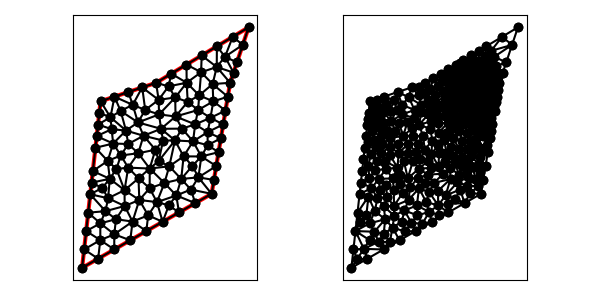

Values plotted in this chart, from the file beside it:
1.400000000000000000e+01, 1.100000000000000000e+01, 1.500000000000000000e+01, 1.400000000000000000e+01, 1.000000000000000000e+01, 1.100000000000000000e+01, 7.000000000000000000e+00, 1.000000000000000000e+01, 6.000000000000000000e+00, 1.000000000000000000e+00, 1.300000000000000000e+01, 5.000000000000000000e+00, 1.244498343328224799e+01, 7.019586094452958669e+00, 1.228599008977002427e+01, 5.889834985038329584e+00, 1.325000000000000000e+01, 6.500000000000000000e+00, 1.266032450768408957e+01, 6.469807026497096381e+00, 0.000000000000000000e+00, 1.568639935232615523e-01
1.400000000000000000e+01, 1.100000000000000000e+01, 1.500000000000000000e+01, 1.400000000000000000e+01, 1.000000000000000000e+01, 1.100000000000000000e+01, 7.000000000000000000e+00, 1.000000000000000000e+01, 6.000000000000000000e+00, 1.000000000000000000e+00, 1.300000000000000000e+01, 5.000000000000000000e+00, 1.014340470070427003e+01, 6.774784183571168406e+00, 9.654923408632338777e+00, 6.366466726626209827e+00, 1.071204420087994791e+01, 6.488451794222323876e+00, 1.017012410340551831e+01, 6.543234234806567962e+00, 0.000000000000000000e+00, 1.918709237036427262e-01
1.400000000000000000e+01, 1.100000000000000000e+01, 1.500000000000000000e+01, 1.400000000000000000e+01, 1.000000000000000000e+01, 1.100000000000000000e+01, 7.000000000000000000e+00, 1.000000000000000000e+01, 6.000000000000000000e+00, 1.000000000000000000e+00, 1.300000000000000000e+01, 5.000000000000000000e+00, 1.387500000000000000e+01, 1.025000000000000000e+01, 1.400000000000000000e+01, 1.100000000000000000e+01, 1.305449262774711627e+01, 1.093202406700615370e+01, 1.364316420924903817e+01, 1.072734135566871849e+01, 1.000000000000000000e+00, 2.502681283122196523e-02
1.400000000000000000e+01, 1.100000000000000000e+01, 1.500000000000000000e+01, 1.400000000000000000e+01, 1.000000000000000000e+01, 1.100000000000000000e+01, 7.000000000000000000e+00, 1.000000000000000000e+01, 6.000000000000000000e+00, 1.000000000000000000e+00, 1.300000000000000000e+01, 5.000000000000000000e+00, 1.418377223398316112e+01, 1.155131670194948512e+01, 1.372401377606660944e+01, 1.240933509263178358e+01, 1.327794532700754715e+01, 1.185325900427469037e+01, 1.372857711235243983e+01, 1.193797026628531910e+01, 1.000000000000000000e+00, 9.494087066456051438e-02
1.400000000000000000e+01, 1.100000000000000000e+01, 1.500000000000000000e+01, 1.400000000000000000e+01, 1.000000000000000000e+01, 1.100000000000000000e+01, 7.000000000000000000e+00, 1.000000000000000000e+01, 6.000000000000000000e+00, 1.000000000000000000e+00, 1.300000000000000000e+01, 5.000000000000000000e+00, 1.328501414857491270e+01, 1.297100848914494797e+01, 1.327794532700754715e+01, 1.185325900427469037e+01, 1.372401377606660944e+01, 1.240933509263178358e+01, 1.342899108388302487e+01, 1.241120086201714123e+01, 1.000000000000000000e+00, 9.494087066456051438e-02
1.400000000000000000e+01, 1.100000000000000000e+01, 1.500000000000000000e+01, 1.400000000000000000e+01, 1.000000000000000000e+01, 1.100000000000000000e+01, 7.000000000000000000e+00, 1.000000000000000000e+01, 6.000000000000000000e+00, 1.000000000000000000e+00, 1.300000000000000000e+01, 5.000000000000000000e+00, 1.327794532700754715e+01, 1.185325900427469037e+01, 1.400000000000000000e+01, 1.100000000000000000e+01, 1.418377223398316112e+01, 1.155131670194948512e+01, 1.382057252033023609e+01, 1.146819190207472694e+01, 1.000000000000000000e+00, 9.494087066456051438e-02
1.400000000000000000e+01, 1.100000000000000000e+01, 1.500000000000000000e+01, 1.400000000000000000e+01, 1.000000000000000000e+01, 1.100000000000000000e+01, 7.000000000000000000e+00, 1.000000000000000000e+01, 6.000000000000000000e+00, 1.000000000000000000e+00, 1.300000000000000000e+01, 5.000000000000000000e+00, 1.414250707428745635e+01, 1.348550424457247487e+01, 1.328501414857491270e+01, 1.297100848914494797e+01, 1.372401377606660944e+01, 1.240933509263178358e+01, 1.371717833297632616e+01, 1.295528260878307059e+01, 1.000000000000000000e+00, 5.000000000000000000e-01
1.400000000000000000e+01, 1.100000000000000000e+01, 1.500000000000000000e+01, 1.400000000000000000e+01, 1.000000000000000000e+01, 1.100000000000000000e+01, 7.000000000000000000e+00, 1.000000000000000000e+01, 6.000000000000000000e+00, 1.000000000000000000e+00, 1.300000000000000000e+01, 5.000000000000000000e+00, 1.243203296086057819e+01, 1.157072406433430523e+01, 1.233087004359702021e+01, 1.031967182020789586e+01, 1.305449262774711627e+01, 1.093202406700615370e+01, 1.260579854406823763e+01, 1.094080665051611767e+01, 0.000000000000000000e+00, 3.409688682241718283e-02
1.400000000000000000e+01, 1.100000000000000000e+01, 1.500000000000000000e+01, 1.400000000000000000e+01, 1.000000000000000000e+01, 1.100000000000000000e+01, 7.000000000000000000e+00, 1.000000000000000000e+01, 6.000000000000000000e+00, 1.000000000000000000e+00, 1.300000000000000000e+01, 5.000000000000000000e+00, 1.372401377606660944e+01, 1.240933509263178358e+01, 1.418377223398316112e+01, 1.155131670194948512e+01, 1.436754446796632401e+01, 1.210263340389897202e+01, 1.409177682600536485e+01, 1.202109506616007906e+01, 1.000000000000000000e+00, 5.000000000000000000e-01
1.400000000000000000e+01, 1.100000000000000000e+01, 1.500000000000000000e+01, 1.400000000000000000e+01, 1.000000000000000000e+01, 1.100000000000000000e+01, 7.000000000000000000e+00, 1.000000000000000000e+01, 6.000000000000000000e+00, 1.000000000000000000e+00, 1.300000000000000000e+01, 5.000000000000000000e+00, 1.414250707428745635e+01, 1.348550424457247487e+01, 1.468377223398316289e+01, 1.305131670194948690e+01, 1.500000000000000000e+01, 1.400000000000000000e+01, 1.460875976942354093e+01, 1.351227364884065452e+01, 1.000000000000000000e+00, 5.000000000000000000e-01
1.400000000000000000e+01, 1.100000000000000000e+01, 1.500000000000000000e+01, 1.400000000000000000e+01, 1.000000000000000000e+01, 1.100000000000000000e+01, 7.000000000000000000e+00, 1.000000000000000000e+01, 6.000000000000000000e+00, 1.000000000000000000e+00, 1.300000000000000000e+01, 5.000000000000000000e+00, 1.164250707428745635e+01, 1.198550424457247487e+01, 1.243203296086057819e+01, 1.157072406433430523e+01, 1.246376061143118363e+01, 1.247825636685871054e+01, 1.217943354885973939e+01, 1.201149489192182962e+01, 1.000000000000000000e+00, 6.390469819225390313e-02
1.400000000000000000e+01, 1.100000000000000000e+01, 1.500000000000000000e+01, 1.400000000000000000e+01, 1.000000000000000000e+01, 1.100000000000000000e+01, 7.000000000000000000e+00, 1.000000000000000000e+01, 6.000000000000000000e+00, 1.000000000000000000e+00, 1.300000000000000000e+01, 5.000000000000000000e+00, 1.372401377606660944e+01, 1.240933509263178358e+01, 1.468377223398316289e+01, 1.305131670194948690e+01, 1.414250707428745635e+01, 1.348550424457247487e+01, 1.418343102811240897e+01, 1.298205201305125023e+01, 1.000000000000000000e+00, 5.000000000000000000e-01
1.400000000000000000e+01, 1.100000000000000000e+01, 1.500000000000000000e+01, 1.400000000000000000e+01, 1.000000000000000000e+01, 1.100000000000000000e+01, 7.000000000000000000e+00, 1.000000000000000000e+01, 6.000000000000000000e+00, 1.000000000000000000e+00, 1.300000000000000000e+01, 5.000000000000000000e+00, 1.327794532700754715e+01, 1.185325900427469037e+01, 1.305449262774711627e+01, 1.093202406700615370e+01, 1.400000000000000000e+01, 1.100000000000000000e+01, 1.344414598491822233e+01, 1.126176102376028076e+01, 1.000000000000000000e+00, 3.409688682241718283e-02
1.400000000000000000e+01, 1.100000000000000000e+01, 1.500000000000000000e+01, 1.400000000000000000e+01, 1.000000000000000000e+01, 1.100000000000000000e+01, 7.000000000000000000e+00, 1.000000000000000000e+01, 6.000000000000000000e+00, 1.000000000000000000e+00, 1.300000000000000000e+01, 5.000000000000000000e+00, 1.468377223398316289e+01, 1.305131670194948690e+01, 1.372401377606660944e+01, 1.240933509263178358e+01, 1.436754446796632401e+01, 1.210263340389897202e+01, 1.425844349267203093e+01, 1.252109506616008083e+01, 1.000000000000000000e+00, 5.000000000000000000e-01
1.400000000000000000e+01, 1.100000000000000000e+01, 1.500000000000000000e+01, 1.400000000000000000e+01, 1.000000000000000000e+01, 1.100000000000000000e+01, 7.000000000000000000e+00, 1.000000000000000000e+01, 6.000000000000000000e+00, 1.000000000000000000e+00, 1.300000000000000000e+01, 5.000000000000000000e+00, 1.000000000000000000e+01, 1.100000000000000000e+01, 1.067338662653177650e+01, 1.080844296454326603e+01, 1.082125353714372906e+01, 1.149275212228623744e+01, 1.049821338789183578e+01, 1.110039836227650234e+01, 1.000000000000000000e+00, 1.617580990102110428e-01
1.400000000000000000e+01, 1.100000000000000000e+01, 1.500000000000000000e+01, 1.400000000000000000e+01, 1.000000000000000000e+01, 1.100000000000000000e+01, 7.000000000000000000e+00, 1.000000000000000000e+01, 6.000000000000000000e+00, 1.000000000000000000e+00, 1.300000000000000000e+01, 5.000000000000000000e+00, 1.327794532700754715e+01, 1.185325900427469037e+01, 1.328501414857491270e+01, 1.297100848914494797e+01, 1.246376061143118363e+01, 1.247825636685871054e+01, 1.300890669567121449e+01, 1.243417462009278296e+01, 1.000000000000000000e+00, 9.494087066456051438e-02
1.400000000000000000e+01, 1.100000000000000000e+01, 1.500000000000000000e+01, 1.400000000000000000e+01, 1.000000000000000000e+01, 1.100000000000000000e+01, 7.000000000000000000e+00, 1.000000000000000000e+01, 6.000000000000000000e+00, 1.000000000000000000e+00, 1.300000000000000000e+01, 5.000000000000000000e+00, 1.308987722202222770e+01, 9.995437129662962050e+00, 1.293943754405013102e+01, 9.107496667535759372e+00, 1.375000000000000000e+01, 9.500000000000000000e+00, 1.325977158869078742e+01, 9.534311265732908325e+00, 0.000000000000000000e+00, 5.576583213140320211e-02
1.400000000000000000e+01, 1.100000000000000000e+01, 1.500000000000000000e+01, 1.400000000000000000e+01, 1.000000000000000000e+01, 1.100000000000000000e+01, 7.000000000000000000e+00, 1.000000000000000000e+01, 6.000000000000000000e+00, 1.000000000000000000e+00, 1.300000000000000000e+01, 5.000000000000000000e+00, 1.103358644116180898e+01, 1.020810994015987738e+01, 1.170743470624949012e+01, 9.970780614921695317e+00, 1.165218096835045714e+01, 1.100416840895452886e+01, 1.146440070525391697e+01, 1.039435298801203267e+01, 0.000000000000000000e+00, 8.677037645433012536e-02
1.400000000000000000e+01, 1.100000000000000000e+01, 1.500000000000000000e+01, 1.400000000000000000e+01, 1.000000000000000000e+01, 1.100000000000000000e+01, 7.000000000000000000e+00, 1.000000000000000000e+01, 6.000000000000000000e+00, 1.000000000000000000e+00, 1.300000000000000000e+01, 5.000000000000000000e+00, 1.243203296086057819e+01, 1.157072406433430523e+01, 1.305449262774711627e+01, 1.093202406700615370e+01, 1.327794532700754715e+01, 1.185325900427469037e+01, 1.292149030520508113e+01, 1.145200237853838310e+01, 0.000000000000000000e+00, 3.409688682241718283e-02
1.400000000000000000e+01, 1.100000000000000000e+01, 1.500000000000000000e+01, 1.400000000000000000e+01, 1.000000000000000000e+01, 1.100000000000000000e+01, 7.000000000000000000e+00, 1.000000000000000000e+01, 6.000000000000000000e+00, 1.000000000000000000e+00, 1.300000000000000000e+01, 5.000000000000000000e+00, 1.233087004359702021e+01, 1.031967182020789586e+01, 1.226979317814358517e+01, 9.530156464348186418e+00, 1.308987722202222770e+01, 9.995437129662962050e+00, 1.256351348125427592e+01, 9.948421804739680852e+00, 0.000000000000000000e+00, 5.576583213140320211e-02
1.400000000000000000e+01, 1.100000000000000000e+01, 1.500000000000000000e+01, 1.400000000000000000e+01, 1.000000000000000000e+01, 1.100000000000000000e+01, 7.000000000000000000e+00, 1.000000000000000000e+01, 6.000000000000000000e+00, 1.000000000000000000e+00, 1.300000000000000000e+01, 5.000000000000000000e+00, 1.246376061143118363e+01, 1.247825636685871054e+01, 1.243203296086057819e+01, 1.157072406433430523e+01, 1.327794532700754715e+01, 1.185325900427469037e+01, 1.272457963309977025e+01, 1.196741314515590204e+01, 1.000000000000000000e+00, 6.390469819225390313e-02
1.400000000000000000e+01, 1.100000000000000000e+01, 1.500000000000000000e+01, 1.400000000000000000e+01, 1.000000000000000000e+01, 1.100000000000000000e+01, 7.000000000000000000e+00, 1.000000000000000000e+01, 6.000000000000000000e+00, 1.000000000000000000e+00, 1.300000000000000000e+01, 5.000000000000000000e+00, 1.164250707428745635e+01, 1.198550424457247487e+01, 1.082125353714372906e+01, 1.149275212228623744e+01, 1.165218096835045714e+01, 1.100416840895452886e+01, 1.137198052659388026e+01, 1.149414159193774765e+01, 1.000000000000000000e+00, 1.429756971421096701e-01
1.400000000000000000e+01, 1.100000000000000000e+01, 1.500000000000000000e+01, 1.400000000000000000e+01, 1.000000000000000000e+01, 1.100000000000000000e+01, 7.000000000000000000e+00, 1.000000000000000000e+01, 6.000000000000000000e+00, 1.000000000000000000e+00, 1.300000000000000000e+01, 5.000000000000000000e+00, 1.226979317814358517e+01, 9.530156464348186418e+00, 1.293943754405013102e+01, 9.107496667535759372e+00, 1.308987722202222770e+01, 9.995437129662962050e+00, 1.276636931473864855e+01, 9.544363420515635354e+00, 0.000000000000000000e+00, 5.576583213140320211e-02
1.400000000000000000e+01, 1.100000000000000000e+01, 1.500000000000000000e+01, 1.400000000000000000e+01, 1.000000000000000000e+01, 1.100000000000000000e+01, 7.000000000000000000e+00, 1.000000000000000000e+01, 6.000000000000000000e+00, 1.000000000000000000e+00, 1.300000000000000000e+01, 5.000000000000000000e+00, 1.387500000000000000e+01, 1.025000000000000000e+01, 1.305449262774711627e+01, 1.093202406700615370e+01, 1.308987722202222770e+01, 9.995437129662962050e+00, 1.333978994992311584e+01, 1.039248706555637192e+01, 0.000000000000000000e+00, 2.502681283122196523e-02
1.400000000000000000e+01, 1.100000000000000000e+01, 1.500000000000000000e+01, 1.400000000000000000e+01, 1.000000000000000000e+01, 1.100000000000000000e+01, 7.000000000000000000e+00, 1.000000000000000000e+01, 6.000000000000000000e+00, 1.000000000000000000e+00, 1.300000000000000000e+01, 5.000000000000000000e+00, 1.243203296086057819e+01, 1.157072406433430523e+01, 1.165218096835045714e+01, 1.100416840895452886e+01, 1.233087004359702021e+01, 1.031967182020789586e+01, 1.213836132426935244e+01, 1.096485476449890939e+01, 0.000000000000000000e+00, 6.390469819225390313e-02
1.400000000000000000e+01, 1.100000000000000000e+01, 1.500000000000000000e+01, 1.400000000000000000e+01, 1.000000000000000000e+01, 1.100000000000000000e+01, 7.000000000000000000e+00, 1.000000000000000000e+01, 6.000000000000000000e+00, 1.000000000000000000e+00, 1.300000000000000000e+01, 5.000000000000000000e+00, 1.308987722202222770e+01, 9.995437129662962050e+00, 1.305449262774711627e+01, 1.093202406700615370e+01, 1.233087004359702021e+01, 1.031967182020789586e+01, 1.282507996445545473e+01, 1.041571100562566876e+01, 0.000000000000000000e+00, 3.409688682241718283e-02
1.400000000000000000e+01, 1.100000000000000000e+01, 1.500000000000000000e+01, 1.400000000000000000e+01, 1.000000000000000000e+01, 1.100000000000000000e+01, 7.000000000000000000e+00, 1.000000000000000000e+01, 6.000000000000000000e+00, 1.000000000000000000e+00, 1.300000000000000000e+01, 5.000000000000000000e+00, 1.375000000000000000e+01, 9.500000000000000000e+00, 1.387500000000000000e+01, 1.025000000000000000e+01, 1.308987722202222770e+01, 9.995437129662962050e+00, 1.357162574067407412e+01, 9.915145709887653425e+00, 0.000000000000000000e+00, 2.502681283122196523e-02
1.400000000000000000e+01, 1.100000000000000000e+01, 1.500000000000000000e+01, 1.400000000000000000e+01, 1.000000000000000000e+01, 1.100000000000000000e+01, 7.000000000000000000e+00, 1.000000000000000000e+01, 6.000000000000000000e+00, 1.000000000000000000e+00, 1.300000000000000000e+01, 5.000000000000000000e+00, 1.101884779656009883e+01, 7.885261459070154189e+00, 1.148685975099632728e+01, 7.024101809433080490e+00, 1.199757091002757825e+01, 7.832991019787616693e+00, 1.150109281919466753e+01, 7.580784762763617124e+00, 0.000000000000000000e+00, 1.684056045091668341e-01
1.400000000000000000e+01, 1.100000000000000000e+01, 1.500000000000000000e+01, 1.400000000000000000e+01, 1.000000000000000000e+01, 1.100000000000000000e+01, 7.000000000000000000e+00, 1.000000000000000000e+01, 6.000000000000000000e+00, 1.000000000000000000e+00, 1.300000000000000000e+01, 5.000000000000000000e+00, 1.362500000000000000e+01, 8.750000000000000000e+00, 1.278068333531089174e+01, 8.331529351203244005e+00, 1.350000000000000000e+01, 8.000000000000000000e+00, 1.330189444510362939e+01, 8.360509783734414668e+00, 0.000000000000000000e+00, 9.293892744091396263e-02
1.400000000000000000e+01, 1.100000000000000000e+01, 1.500000000000000000e+01, 1.400000000000000000e+01, 1.000000000000000000e+01, 1.100000000000000000e+01, 7.000000000000000000e+00, 1.000000000000000000e+01, 6.000000000000000000e+00, 1.000000000000000000e+00, 1.300000000000000000e+01, 5.000000000000000000e+00, 1.278068333531089174e+01, 8.331529351203244005e+00, 1.293943754405013102e+01, 9.107496667535759372e+00, 1.211095973681984894e+01, 8.754375039880468279e+00, 1.261036020539362390e+01, 8.731133686206490552e+00, 0.000000000000000000e+00, 8.966233592424238674e-02
1.400000000000000000e+01, 1.100000000000000000e+01, 1.500000000000000000e+01, 1.400000000000000000e+01, 1.000000000000000000e+01, 1.100000000000000000e+01, 7.000000000000000000e+00, 1.000000000000000000e+01, 6.000000000000000000e+00, 1.000000000000000000e+00, 1.300000000000000000e+01, 5.000000000000000000e+00, 1.362500000000000000e+01, 8.750000000000000000e+00, 1.375000000000000000e+01, 9.500000000000000000e+00, 1.293943754405013102e+01, 9.107496667535759372e+00, 1.343814584801670975e+01, 9.119165555845253124e+00, 0.000000000000000000e+00, 5.712624407031632184e-02
1.400000000000000000e+01, 1.100000000000000000e+01, 1.500000000000000000e+01, 1.400000000000000000e+01, 1.000000000000000000e+01, 1.100000000000000000e+01, 7.000000000000000000e+00, 1.000000000000000000e+01, 6.000000000000000000e+00, 1.000000000000000000e+00, 1.300000000000000000e+01, 5.000000000000000000e+00, 6.860431526074846076e+00, 8.743883734673618235e+00, 7.597680567717959299e+00, 8.493406261381579725e+00, 7.534202193757734811e+00, 9.137998755861801214e+00, 7.330771429183513987e+00, 8.791762917305666392e+00, 0.000000000000000000e+00, 1.060411048660997307e-01
1.400000000000000000e+01, 1.100000000000000000e+01, 1.500000000000000000e+01, 1.400000000000000000e+01, 1.000000000000000000e+01, 1.100000000000000000e+01, 7.000000000000000000e+00, 1.000000000000000000e+01, 6.000000000000000000e+00, 1.000000000000000000e+00, 1.300000000000000000e+01, 5.000000000000000000e+00, 1.105015012240309602e+01, 9.179847046912174235e+00, 1.226979317814358517e+01, 9.530156464348186418e+00, 1.170743470624949012e+01, 9.970780614921695317e+00, 1.167579266893205592e+01, 9.560261375394018657e+00, 0.000000000000000000e+00, 8.677037645433012536e-02
1.400000000000000000e+01, 1.100000000000000000e+01, 1.500000000000000000e+01, 1.400000000000000000e+01, 1.000000000000000000e+01, 1.100000000000000000e+01, 7.000000000000000000e+00, 1.000000000000000000e+01, 6.000000000000000000e+00, 1.000000000000000000e+00, 1.300000000000000000e+01, 5.000000000000000000e+00, 1.170743470624949012e+01, 9.970780614921695317e+00, 1.226979317814358517e+01, 9.530156464348186418e+00, 1.233087004359702021e+01, 1.031967182020789586e+01, 1.210269930933002946e+01, 9.940202966492591941e+00, 0.000000000000000000e+00, 6.467182742146998509e-02
1.400000000000000000e+01, 1.100000000000000000e+01, 1.500000000000000000e+01, 1.400000000000000000e+01, 1.000000000000000000e+01, 1.100000000000000000e+01, 7.000000000000000000e+00, 1.000000000000000000e+01, 6.000000000000000000e+00, 1.000000000000000000e+00, 1.300000000000000000e+01, 5.000000000000000000e+00, 1.211095973681984894e+01, 8.754375039880468279e+00, 1.293943754405013102e+01, 9.107496667535759372e+00, 1.226979317814358517e+01, 9.530156464348186418e+00, 1.244006348633785564e+01, 9.130676057254804689e+00, 0.000000000000000000e+00, 8.966233592424238674e-02
1.400000000000000000e+01, 1.100000000000000000e+01, 1.500000000000000000e+01, 1.400000000000000000e+01, 1.000000000000000000e+01, 1.100000000000000000e+01, 7.000000000000000000e+00, 1.000000000000000000e+01, 6.000000000000000000e+00, 1.000000000000000000e+00, 1.300000000000000000e+01, 5.000000000000000000e+00, 1.165218096835045714e+01, 1.100416840895452886e+01, 1.170743470624949012e+01, 9.970780614921695317e+00, 1.233087004359702021e+01, 1.031967182020789586e+01, 1.189682857273232308e+01, 1.043154028136137335e+01, 0.000000000000000000e+00, 6.467182742146998509e-02
1.400000000000000000e+01, 1.100000000000000000e+01, 1.500000000000000000e+01, 1.400000000000000000e+01, 1.000000000000000000e+01, 1.100000000000000000e+01, 7.000000000000000000e+00, 1.000000000000000000e+01, 6.000000000000000000e+00, 1.000000000000000000e+00, 1.300000000000000000e+01, 5.000000000000000000e+00, 1.103358644116180898e+01, 1.020810994015987738e+01, 1.013642286296428985e+01, 1.007803824982207175e+01, 1.016069498972009910e+01, 9.292450338697909373e+00, 1.044356809794873264e+01, 9.859532842893287352e+00, 0.000000000000000000e+00, 1.120608452142805439e-01
1.400000000000000000e+01, 1.100000000000000000e+01, 1.500000000000000000e+01, 1.400000000000000000e+01, 1.000000000000000000e+01, 1.100000000000000000e+01, 7.000000000000000000e+00, 1.000000000000000000e+01, 6.000000000000000000e+00, 1.000000000000000000e+00, 1.300000000000000000e+01, 5.000000000000000000e+00, 1.244498343328224799e+01, 7.019586094452958669e+00, 1.325000000000000000e+01, 6.500000000000000000e+00, 1.337500000000000000e+01, 7.250000000000000000e+00, 1.302332781109408266e+01, 6.923195364817652298e+00, 0.000000000000000000e+00, 1.462649144921364941e-01
1.400000000000000000e+01, 1.100000000000000000e+01, 1.500000000000000000e+01, 1.400000000000000000e+01, 1.000000000000000000e+01, 1.100000000000000000e+01, 7.000000000000000000e+00, 1.000000000000000000e+01, 6.000000000000000000e+00, 1.000000000000000000e+00, 1.300000000000000000e+01, 5.000000000000000000e+00, 1.350000000000000000e+01, 8.000000000000000000e+00, 1.278068333531089174e+01, 8.331529351203244005e+00, 1.278706107314413210e+01, 7.630976360199903219e+00, 1.302258146948500617e+01, 7.987501903801049075e+00, 0.000000000000000000e+00, 1.223305511920400185e-01
1.400000000000000000e+01, 1.100000000000000000e+01, 1.500000000000000000e+01, 1.400000000000000000e+01, 1.000000000000000000e+01, 1.100000000000000000e+01, 7.000000000000000000e+00, 1.000000000000000000e+01, 6.000000000000000000e+00, 1.000000000000000000e+00, 1.300000000000000000e+01, 5.000000000000000000e+00, 1.109321926828349092e+01, 4.910980983987283111e+00, 1.069001111692519679e+01, 4.377580320195896491e+00, 1.123648628424891882e+01, 3.992277876713667961e+00, 1.100657222315253669e+01, 4.426946393632282373e+00, 0.000000000000000000e+00, 2.271883602173102867e-01
1.400000000000000000e+01, 1.100000000000000000e+01, 1.500000000000000000e+01, 1.400000000000000000e+01, 1.000000000000000000e+01, 1.100000000000000000e+01, 7.000000000000000000e+00, 1.000000000000000000e+01, 6.000000000000000000e+00, 1.000000000000000000e+00, 1.300000000000000000e+01, 5.000000000000000000e+00, 8.727393256066493521e+00, 3.501846456141851416e+00, 9.093124959204880398e+00, 4.668126787862588500e+00, 8.301639219065727104e+00, 4.341235878134453330e+00, 8.707385811445700341e+00, 4.170403040712964859e+00, 0.000000000000000000e+00, 2.879676198189357050e-01
1.400000000000000000e+01, 1.100000000000000000e+01, 1.500000000000000000e+01, 1.400000000000000000e+01, 1.000000000000000000e+01, 1.100000000000000000e+01, 7.000000000000000000e+00, 1.000000000000000000e+01, 6.000000000000000000e+00, 1.000000000000000000e+00, 1.300000000000000000e+01, 5.000000000000000000e+00, 1.105015012240309602e+01, 9.179847046912174235e+00, 1.140269116831260376e+01, 8.523651579732694827e+00, 1.211095973681984894e+01, 8.754375039880468279e+00, 1.152126700917851565e+01, 8.819291222175111855e+00, 0.000000000000000000e+00, 1.309973251376508052e-01
1.400000000000000000e+01, 1.100000000000000000e+01, 1.500000000000000000e+01, 1.400000000000000000e+01, 1.000000000000000000e+01, 1.100000000000000000e+01, 7.000000000000000000e+00, 1.000000000000000000e+01, 6.000000000000000000e+00, 1.000000000000000000e+00, 1.300000000000000000e+01, 5.000000000000000000e+00, 1.199757091002757825e+01, 7.832991019787616693e+00, 1.244498343328224799e+01, 7.019586094452958669e+00, 1.278706107314413210e+01, 7.630976360199903219e+00, 1.240987180548465396e+01, 7.494517824813492268e+00, 0.000000000000000000e+00, 1.412417029096614540e-01
1.400000000000000000e+01, 1.100000000000000000e+01, 1.500000000000000000e+01, 1.400000000000000000e+01, 1.000000000000000000e+01, 1.100000000000000000e+01, 7.000000000000000000e+00, 1.000000000000000000e+01, 6.000000000000000000e+00, 1.000000000000000000e+00, 1.300000000000000000e+01, 5.000000000000000000e+00, 1.211095973681984894e+01, 8.754375039880468279e+00, 1.199757091002757825e+01, 7.832991019787616693e+00, 1.278068333531089174e+01, 8.331529351203244005e+00, 1.229640466071943905e+01, 8.306298470290442992e+00, 0.000000000000000000e+00, 1.223305511920400185e-01
1.400000000000000000e+01, 1.100000000000000000e+01, 1.500000000000000000e+01, 1.400000000000000000e+01, 1.000000000000000000e+01, 1.100000000000000000e+01, 7.000000000000000000e+00, 1.000000000000000000e+01, 6.000000000000000000e+00, 1.000000000000000000e+00, 1.300000000000000000e+01, 5.000000000000000000e+00, 1.325000000000000000e+01, 6.500000000000000000e+00, 1.228599008977002427e+01, 5.889834985038329584e+00, 1.312500000000000000e+01, 5.750000000000000000e+00, 1.288699669659000868e+01, 6.046611661679443195e+00, 0.000000000000000000e+00, 1.563407905338952963e-01
1.400000000000000000e+01, 1.100000000000000000e+01, 1.500000000000000000e+01, 1.400000000000000000e+01, 1.000000000000000000e+01, 1.100000000000000000e+01, 7.000000000000000000e+00, 1.000000000000000000e+01, 6.000000000000000000e+00, 1.000000000000000000e+00, 1.300000000000000000e+01, 5.000000000000000000e+00, 1.278706107314413210e+01, 7.630976360199903219e+00, 1.244498343328224799e+01, 7.019586094452958669e+00, 1.337500000000000000e+01, 7.250000000000000000e+00, 1.286901483547545944e+01, 7.300187484884287592e+00, 0.000000000000000000e+00, 1.412417029096614540e-01
1.400000000000000000e+01, 1.100000000000000000e+01, 1.500000000000000000e+01, 1.400000000000000000e+01, 1.000000000000000000e+01, 1.100000000000000000e+01, 7.000000000000000000e+00, 1.000000000000000000e+01, 6.000000000000000000e+00, 1.000000000000000000e+00, 1.300000000000000000e+01, 5.000000000000000000e+00, 1.244498343328224799e+01, 7.019586094452958669e+00, 1.148685975099632728e+01, 7.024101809433080490e+00, 1.196351526839641899e+01, 6.511281222577201433e+00, 1.196511948422499927e+01, 6.851656375487746864e+00, 0.000000000000000000e+00, 1.581959185093275155e-01
1.400000000000000000e+01, 1.100000000000000000e+01, 1.500000000000000000e+01, 1.400000000000000000e+01, 1.000000000000000000e+01, 1.100000000000000000e+01, 7.000000000000000000e+00, 1.000000000000000000e+01, 6.000000000000000000e+00, 1.000000000000000000e+00, 1.300000000000000000e+01, 5.000000000000000000e+00, 1.170743470624949012e+01, 9.970780614921695317e+00, 1.103358644116180898e+01, 1.020810994015987738e+01, 1.105015012240309602e+01, 9.179847046912174235e+00, 1.126372375660479896e+01, 9.786245867331247794e+00, 0.000000000000000000e+00, 8.677037645433012536e-02
1.400000000000000000e+01, 1.100000000000000000e+01, 1.500000000000000000e+01, 1.400000000000000000e+01, 1.000000000000000000e+01, 1.100000000000000000e+01, 7.000000000000000000e+00, 1.000000000000000000e+01, 6.000000000000000000e+00, 1.000000000000000000e+00, 1.300000000000000000e+01, 5.000000000000000000e+00, 1.148685975099632728e+01, 7.024101809433080490e+00, 1.244498343328224799e+01, 7.019586094452958669e+00, 1.199757091002757825e+01, 7.832991019787616693e+00, 1.197647136476871843e+01, 7.292226307891218617e+00, 0.000000000000000000e+00, 1.684056045091668341e-01
1.400000000000000000e+01, 1.100000000000000000e+01, 1.500000000000000000e+01, 1.400000000000000000e+01, 1.000000000000000000e+01, 1.100000000000000000e+01, 7.000000000000000000e+00, 1.000000000000000000e+01, 6.000000000000000000e+00, 1.000000000000000000e+00, 1.300000000000000000e+01, 5.000000000000000000e+00, 8.736241403810231176e+00, 9.808903240660837852e+00, 9.250000000000000000e+00, 1.075000000000000000e+01, 8.500000000000000000e+00, 1.050000000000000000e+01, 8.828747134603410984e+00, 1.035296774688694654e+01, 1.000000000000000000e+00, 2.682022366892853338e-01
1.400000000000000000e+01, 1.100000000000000000e+01, 1.500000000000000000e+01, 1.400000000000000000e+01, 1.000000000000000000e+01, 1.100000000000000000e+01, 7.000000000000000000e+00, 1.000000000000000000e+01, 6.000000000000000000e+00, 1.000000000000000000e+00, 1.300000000000000000e+01, 5.000000000000000000e+00, 1.278068333531089174e+01, 8.331529351203244005e+00, 1.362500000000000000e+01, 8.750000000000000000e+00, 1.293943754405013102e+01, 9.107496667535759372e+00, 1.311504029312033914e+01, 8.729675339579667792e+00, 0.000000000000000000e+00, 8.966233592424238674e-02
1.400000000000000000e+01, 1.100000000000000000e+01, 1.500000000000000000e+01, 1.400000000000000000e+01, 1.000000000000000000e+01, 1.100000000000000000e+01, 7.000000000000000000e+00, 1.000000000000000000e+01, 6.000000000000000000e+00, 1.000000000000000000e+00, 1.300000000000000000e+01, 5.000000000000000000e+00, 1.165218096835045714e+01, 1.100416840895452886e+01, 1.067338662653177650e+01, 1.080844296454326603e+01, 1.103358644116180898e+01, 1.020810994015987738e+01, 1.111971801201468146e+01, 1.067357377121922468e+01, 0.000000000000000000e+00, 1.120608452142805439e-01
1.400000000000000000e+01, 1.100000000000000000e+01, 1.500000000000000000e+01, 1.400000000000000000e+01, 1.000000000000000000e+01, 1.100000000000000000e+01, 7.000000000000000000e+00, 1.000000000000000000e+01, 6.000000000000000000e+00, 1.000000000000000000e+00, 1.300000000000000000e+01, 5.000000000000000000e+00, 1.350000000000000000e+01, 8.000000000000000000e+00, 1.278706107314413210e+01, 7.630976360199903219e+00, 1.337500000000000000e+01, 7.250000000000000000e+00, 1.322068702438137677e+01, 7.626992120066634406e+00, 0.000000000000000000e+00, 1.227251890551162988e-01
1.400000000000000000e+01, 1.100000000000000000e+01, 1.500000000000000000e+01, 1.400000000000000000e+01, 1.000000000000000000e+01, 1.100000000000000000e+01, 7.000000000000000000e+00, 1.000000000000000000e+01, 6.000000000000000000e+00, 1.000000000000000000e+00, 1.300000000000000000e+01, 5.000000000000000000e+00, 1.199757091002757825e+01, 7.832991019787616693e+00, 1.278706107314413210e+01, 7.630976360199903219e+00, 1.278068333531089174e+01, 8.331529351203244005e+00, 1.252177177282753462e+01, 7.931832243730254639e+00, 0.000000000000000000e+00, 1.223305511920400185e-01
1.400000000000000000e+01, 1.100000000000000000e+01, 1.500000000000000000e+01, 1.400000000000000000e+01, 1.000000000000000000e+01, 1.100000000000000000e+01, 7.000000000000000000e+00, 1.000000000000000000e+01, 6.000000000000000000e+00, 1.000000000000000000e+00, 1.300000000000000000e+01, 5.000000000000000000e+00, 1.228599008977002427e+01, 5.889834985038329584e+00, 1.196351526839641899e+01, 6.511281222577201433e+00, 1.135751924339040997e+01, 5.802432811253522615e+00, 1.186900820051895344e+01, 6.067849672956351803e+00, 0.000000000000000000e+00, 1.581959185093275155e-01
1.400000000000000000e+01, 1.100000000000000000e+01, 1.500000000000000000e+01, 1.400000000000000000e+01, 1.000000000000000000e+01, 1.100000000000000000e+01, 7.000000000000000000e+00, 1.000000000000000000e+01, 6.000000000000000000e+00, 1.000000000000000000e+00, 1.300000000000000000e+01, 5.000000000000000000e+00, 1.187958467874968171e+01, 5.231807297101364718e+00, 1.228599008977002427e+01, 5.889834985038329584e+00, 1.135751924339040997e+01, 5.802432811253522615e+00, 1.184103133730337198e+01, 5.641358364464405639e+00, 0.000000000000000000e+00, 2.148191053036420939e-01
1.400000000000000000e+01, 1.100000000000000000e+01, 1.500000000000000000e+01, 1.400000000000000000e+01, 1.000000000000000000e+01, 1.100000000000000000e+01, 7.000000000000000000e+00, 1.000000000000000000e+01, 6.000000000000000000e+00, 1.000000000000000000e+00, 1.300000000000000000e+01, 5.000000000000000000e+00, 1.109321926828349092e+01, 4.910980983987283111e+00, 1.211824314212445941e+01, 4.496138938356834203e+00, 1.187958467874968171e+01, 5.231807297101364718e+00, 1.169701569638587735e+01, 4.879642406481827344e+00, 0.000000000000000000e+00, 2.148191053036420939e-01
1.400000000000000000e+01, 1.100000000000000000e+01, 1.500000000000000000e+01, 1.400000000000000000e+01, 1.000000000000000000e+01, 1.100000000000000000e+01, 7.000000000000000000e+00, 1.000000000000000000e+01, 6.000000000000000000e+00, 1.000000000000000000e+00, 1.300000000000000000e+01, 5.000000000000000000e+00, 1.103358644116180898e+01, 1.020810994015987738e+01, 1.067338662653177650e+01, 1.080844296454326603e+01, 1.013642286296428985e+01, 1.007803824982207175e+01, 1.061446531021929296e+01, 1.036486371817507113e+01, 0.000000000000000000e+00, 1.120608452142805439e-01
1.400000000000000000e+01, 1.100000000000000000e+01, 1.500000000000000000e+01, 1.400000000000000000e+01, 1.000000000000000000e+01, 1.100000000000000000e+01, 7.000000000000000000e+00, 1.000000000000000000e+01, 6.000000000000000000e+00, 1.000000000000000000e+00, 1.300000000000000000e+01, 5.000000000000000000e+00, 7.406860293256142036e+00, 4.761534447059365682e+00, 7.086527439516614457e+00, 5.317964976843637004e+00, 6.441726104299386080e+00, 4.975534938694474718e+00, 6.978371279024048413e+00, 5.018344787532492468e+00, 0.000000000000000000e+00, 2.202957325846418013e-01
1.400000000000000000e+01, 1.100000000000000000e+01, 1.500000000000000000e+01, 1.400000000000000000e+01, 1.000000000000000000e+01, 1.100000000000000000e+01, 7.000000000000000000e+00, 1.000000000000000000e+01, 6.000000000000000000e+00, 1.000000000000000000e+00, 1.300000000000000000e+01, 5.000000000000000000e+00, 1.026669336952592104e+01, 8.513668054795525464e+00, 1.101884779656009883e+01, 7.885261459070154189e+00, 1.140269116831260376e+01, 8.523651579732694827e+00, 1.089607744479953944e+01, 8.307527031199457568e+00, 0.000000000000000000e+00, 1.529556520716537082e-01
1.400000000000000000e+01, 1.100000000000000000e+01, 1.500000000000000000e+01, 1.400000000000000000e+01, 1.000000000000000000e+01, 1.100000000000000000e+01, 7.000000000000000000e+00, 1.000000000000000000e+01, 6.000000000000000000e+00, 1.000000000000000000e+00, 1.300000000000000000e+01, 5.000000000000000000e+00, 1.226979317814358517e+01, 9.530156464348186418e+00, 1.105015012240309602e+01, 9.179847046912174235e+00, 1.211095973681984894e+01, 8.754375039880468279e+00, 1.181030101245551123e+01, 9.154792850380276903e+00, 0.000000000000000000e+00, 9.531854376043760735e-02
... 112 more rows
